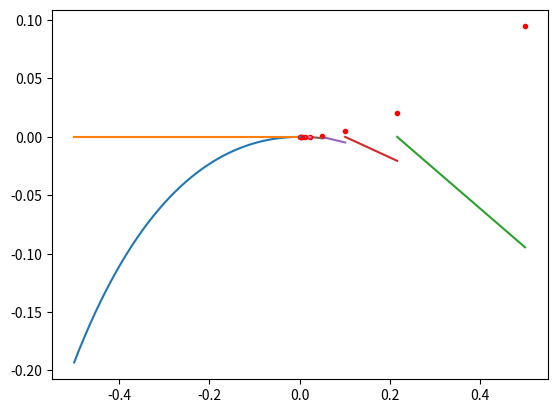
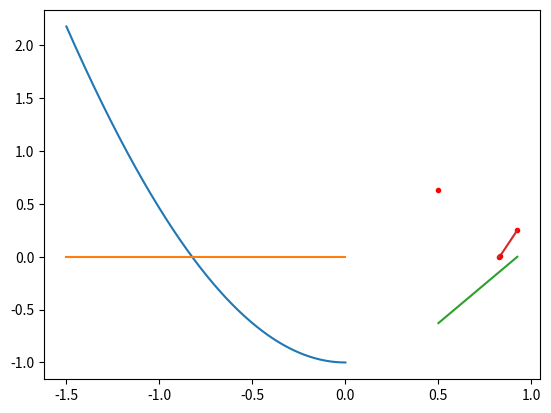

The script that saved these images, in order:
import numpy as np
import matplotlib.pyplot as plt

iter=50
toll=1.e-6

f1=lambda x: np.log(x+1)-x
f2=lambda x: x**2-np.cos(x)
f3=lambda x: np.sin(x)-(x/2)
f4=lambda x: np.exp(x)-3*x


a1=-0.5; b1=0; 
x1=np.linspace(a1,b1,100)
y1=f1(x1)
xAxis1=np.zeros_like(x1)

a2=-1.5; b2=0; 
x2=np.linspace(a2,b2,100)
y2=f2(x2)
xAxis2=np.zeros_like(x2)

g1=lambda x: np.log(x+1)
g2=lambda x: (np.cos(x))**(1/2)
g3=lambda x: 2*np.sin(x)
g4=lambda x: np.exp(x)/3

df1=lambda x: 1/(x+1)-1
df2=lambda x: 2*x+np.sin(x)
df3=lambda x: np.cos(x)-(1/2)
df4=lambda x: np.exp(x)-3

def newton(f,df,x0,t1,t2,N,a,b):
    x=np.linspace(a,b,1000)
    xAxis=np.zeros_like(x)
    plt.figure()
    plt.plot(x,f(x))
    plt.plot(x,xAxis)
    cont=0
    while(np.abs(f(x0))>t1 and cont<N): 
        plt.plot(x0,np.abs(f(x0)),'.',color='r')    #se togli abs(fx0) e metti solo fx0 viene bene
        xNew=x0-f(x0)/df(x0)
        plt.plot([xNew,x0],[0,f(x0)])
        delta=np.abs(x0-xNew)
        if(delta<t2): 
            break
        x0=xNew
        cont+=1
    plt.show()
    return x0




x1Star=newton(f1,df1,0.5,toll,toll,iter,a1,b1)
print(f"Uno zero di f1 è in x={x1Star}")
f1val=f1(x1Star)
print(f"Il valore di f1 in x1Star è {f1val}")   

x2Star=newton(f2,df2,0.5,toll,toll,iter,a2,b2)
print(f"Uno zero di f2 è in x={x2Star}")
f2val=f2(x2Star)
print(f"Il valore di f2 in x2Star è {f2val}")





